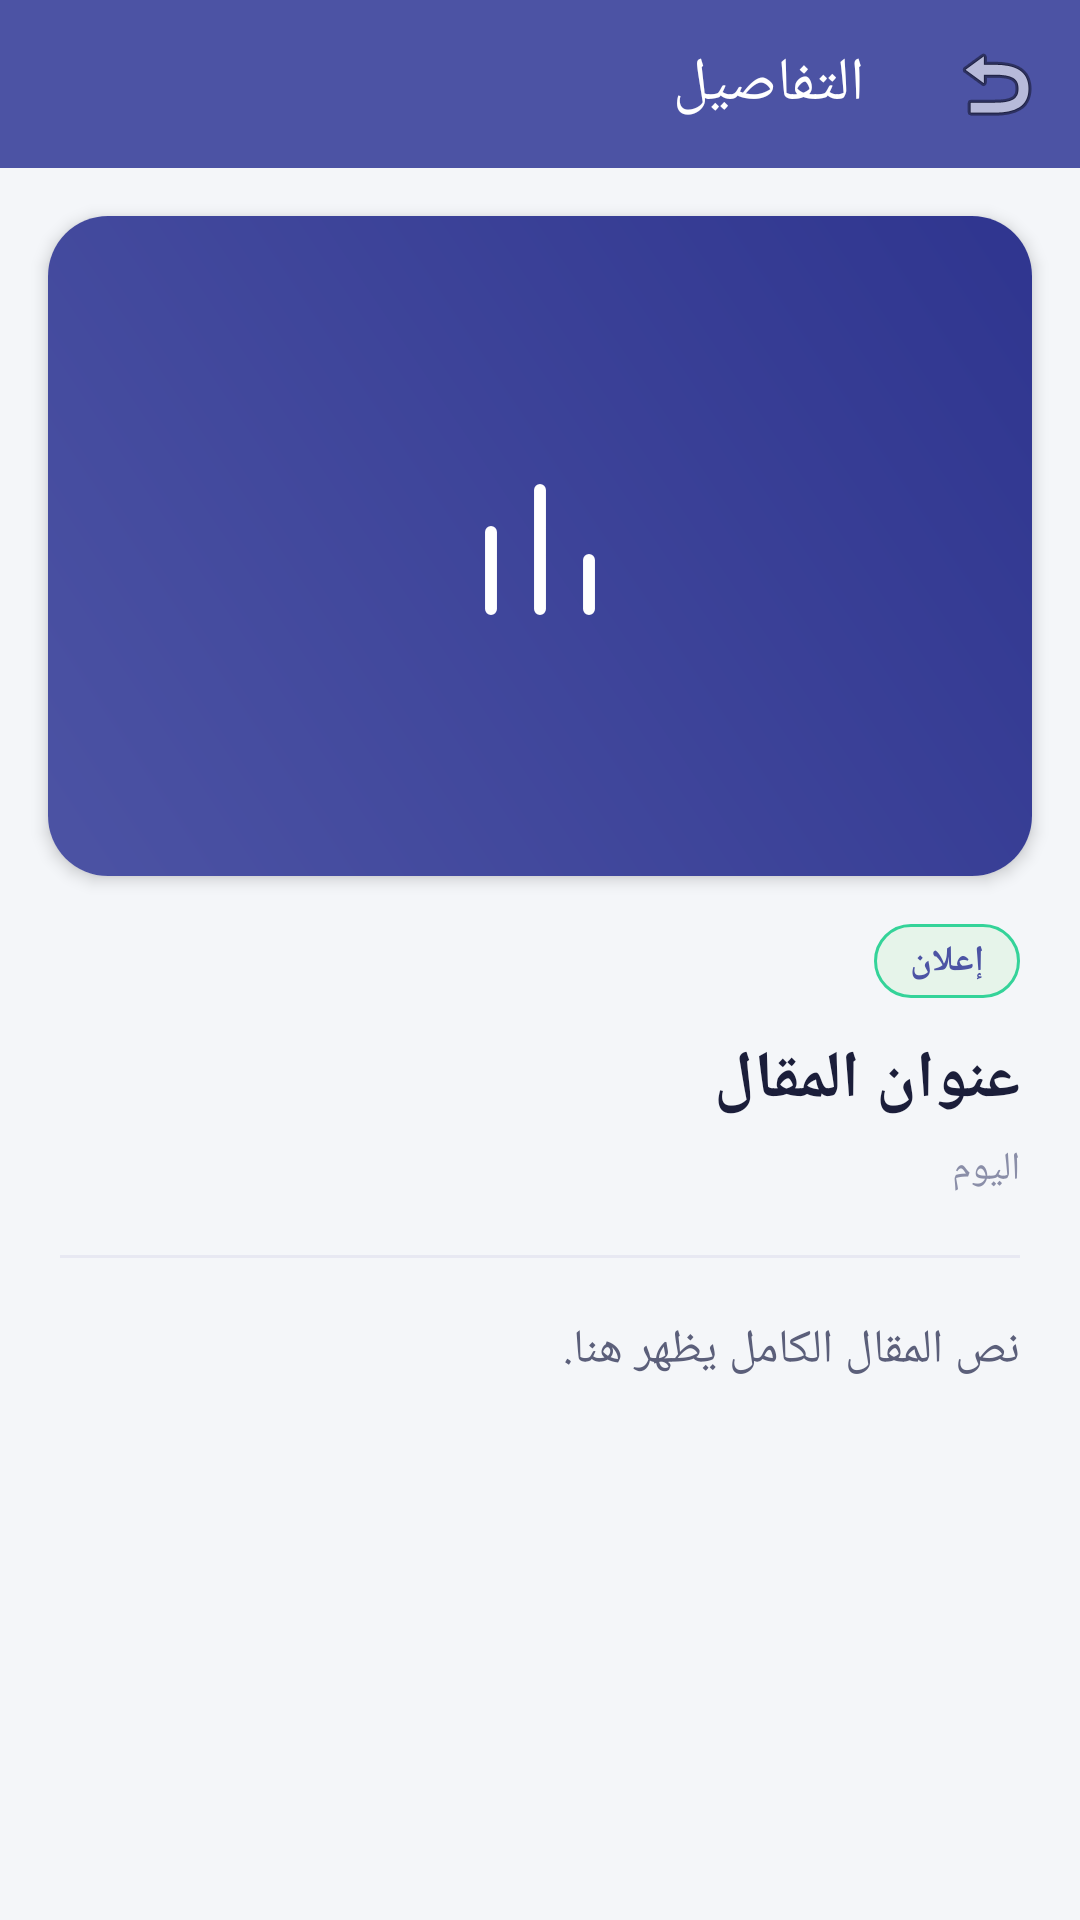

Layout XML and referenced resources for this Android screen:
<!-- AndroidManifest.xml: application theme Theme.StudntAPP -->
<!-- res/layout/activity_announcement_detail.xml -->
<?xml version="1.0" encoding="utf-8"?>
<LinearLayout xmlns:android="http://schemas.android.com/apk/res/android"
    xmlns:app="http://schemas.android.com/apk/res-auto"
    android:id="@+id/detailRoot"
    android:layout_width="match_parent"
    android:layout_height="match_parent"
    android:background="@drawable/app_background"
    android:orientation="vertical"
    android:layoutDirection="rtl">

    <com.google.android.material.appbar.AppBarLayout
        android:id="@+id/appbarDetail"
        android:layout_width="match_parent"
        android:layout_height="wrap_content"
        android:background="?attr/colorPrimary"
        app:elevation="0dp">

        <androidx.appcompat.widget.Toolbar
            android:id="@+id/toolbarDetail"
            android:layout_width="match_parent"
            android:layout_height="?attr/actionBarSize"
            android:background="?attr/colorPrimary"
            app:navigationIcon="@android:drawable/ic_menu_revert"
            app:titleTextColor="@color/white"
            app:title="التفاصيل"
            android:theme="@style/ThemeOverlay.AppCompat.Dark.ActionBar"
            android:layoutDirection="rtl" />
    </com.google.android.material.appbar.AppBarLayout>

    <ScrollView
        android:layout_width="match_parent"
        android:layout_height="match_parent"
        android:fillViewport="true"
        android:overScrollMode="never">

        <LinearLayout
            android:layout_width="match_parent"
            android:layout_height="wrap_content"
            android:orientation="vertical">

            <androidx.cardview.widget.CardView
                android:layout_width="match_parent"
                android:layout_height="wrap_content"
                android:layout_margin="16dp"
                app:cardCornerRadius="20dp"
                app:cardElevation="3dp">

                <ImageView
                    android:id="@+id/ivDetailImage"
                    android:layout_width="match_parent"
                    android:layout_height="220dp"
                    android:background="@drawable/bg_ann_placeholder"
                    android:contentDescription="صورة المقال"
                    android:scaleType="centerCrop" />
            </androidx.cardview.widget.CardView>

            <TextView
                android:id="@+id/tvDetailTag"
                android:layout_width="wrap_content"
                android:layout_height="wrap_content"
                android:layout_marginHorizontal="20dp"
                android:background="@drawable/bg_status_active"
                android:paddingHorizontal="12dp"
                android:paddingVertical="4dp"
                android:text="إعلان"
                android:textColor="?attr/colorPrimary"
                android:textSize="12sp"
                android:textStyle="bold" />

            <TextView
                android:id="@+id/tvDetailTitle"
                android:layout_width="match_parent"
                android:layout_height="wrap_content"
                android:layout_marginHorizontal="20dp"
                android:layout_marginTop="12dp"
                android:text="عنوان المقال"
                android:textColor="@color/ink"
                android:textSize="22sp"
                android:textStyle="bold" />

            <TextView
                android:id="@+id/tvDetailDate"
                android:layout_width="match_parent"
                android:layout_height="wrap_content"
                android:layout_marginHorizontal="20dp"
                android:layout_marginTop="6dp"
                android:text="اليوم"
                android:textColor="@color/ink_faint"
                android:textSize="13sp" />

            <View
                android:layout_width="match_parent"
                android:layout_height="1dp"
                android:layout_margin="20dp"
                android:background="@color/line" />

            <TextView
                android:id="@+id/tvDetailContent"
                android:layout_width="match_parent"
                android:layout_height="wrap_content"
                android:layout_marginHorizontal="20dp"
                android:layout_marginBottom="28dp"
                android:lineSpacingMultiplier="1.5"
                android:text="نص المقال الكامل يظهر هنا."
                android:textColor="@color/ink_muted"
                android:textSize="15.5sp" />

        </LinearLayout>
    </ScrollView>
</LinearLayout>
<!-- resources referenced by this layout -->
<resources>
  <color name="ink">#1B1E3A</color>
  <color name="ink_faint">#8A8EA8</color>
  <color name="ink_muted">#5B5F7A</color>
  <color name="line">#E7E8F2</color>
  <color name="white">#FFFFFF</color>
  <!-- drawable app_background (drawable) -->
  <?xml version="1.0" encoding="utf-8"?>
  <shape xmlns:android="http://schemas.android.com/apk/res/android"
      android:shape="rectangle">
      <solid android:color="@color/canvas" />
  </shape>
  <!-- drawable bg_ann_placeholder (drawable) -->
  <?xml version="1.0" encoding="utf-8"?>
  <layer-list xmlns:android="http://schemas.android.com/apk/res/android">
      <item>
          <shape android:shape="rectangle">
              <gradient android:angle="45"
                  android:startColor="?attr/colorPrimary"
                  android:endColor="?attr/colorPrimaryVariant" />
          </shape>
      </item>
      <item
          android:width="56dp"
          android:height="56dp"
          android:gravity="center"
          android:drawable="@drawable/ic_tab_reports" />
  </layer-list>
  <!-- drawable bg_status_active (drawable) -->
  <?xml version="1.0" encoding="utf-8"?>
  <shape xmlns:android="http://schemas.android.com/apk/res/android" android:shape="rectangle">
      <solid android:color="#E6F4EA" />
      <corners android:radius="14dp" />
      <stroke android:width="1dp" android:color="#34D399" />
  </shape>
  <style name="Theme.StudntAPP" parent="Theme.Resalaty.Indigo" />
  <color name="canvas">#F4F6F9</color>
  <!-- drawable ic_tab_reports (drawable) -->
  <vector xmlns:android="http://schemas.android.com/apk/res/android"
      android:width="24dp" android:height="24dp"
      android:viewportWidth="24" android:viewportHeight="24">
      <path android:strokeColor="#FFFFFF" android:strokeWidth="1.7"
          android:fillColor="#00000000" android:strokeLineCap="round" android:strokeLineJoin="round"
          android:pathData="M5,21 V10 M12,21 V4 M19,21 V14" />
  </vector>
  <style name="Theme.Resalaty.Indigo" parent="Base.Theme.StudntAPP">
          <item name="colorPrimary">@color/p_indigo</item>
          <item name="colorPrimaryVariant">@color/p_indigo_dark</item>
          <item name="colorOnPrimary">@color/white</item>
      </style>
  <style name="Base.Theme.StudntAPP" parent="Theme.MaterialComponents.DayNight.NoActionBar">
          <item name="colorPrimary">@color/indigo</item>
          <item name="colorPrimaryVariant">@color/indigo_dark</item>
          <item name="colorOnPrimary">@color/white</item>
          <item name="colorSecondary">@color/gold</item>
          <item name="colorSecondaryVariant">@color/gold</item>
          <item name="colorOnSecondary">@color/indigo_deep</item>
          <item name="android:colorBackground">@color/canvas</item>
          <item name="colorSurface">@color/surface</item>
          <item name="colorError">@color/error_red</item>
          <item name="android:windowAnimationStyle">@style/App.WindowAnimation</item>
          <item name="android:statusBarColor">?attr/colorPrimary</item>
          <item name="android:navigationBarColor">@color/surface</item>
          <item name="android:windowBackground">@drawable/app_background</item>
          
          <item name="android:windowLayoutInDisplayCutoutMode" tools:targetApi="o_mr1">shortEdges</item>
      </style>
  <color name="p_indigo">#4C53A4</color>
  <color name="p_indigo_dark">#2F358F</color>
  <color name="indigo">#4C53A4</color>
  <color name="indigo_dark">#2F358F</color>
  <color name="gold">#F7A61B</color>
  <color name="indigo_deep">#1B1E3A</color>
  <color name="surface">#FFFFFF</color>
  <color name="error_red">#E5484D</color>
  <style name="App.WindowAnimation" parent="">
          <item name="android:activityOpenEnterAnimation">@anim/slide_in</item>
          <item name="android:activityOpenExitAnimation">@anim/slide_out</item>
          <item name="android:activityCloseEnterAnimation">@anim/slide_in_back</item>
          <item name="android:activityCloseExitAnimation">@anim/slide_out_back</item>
      </style>
</resources>
